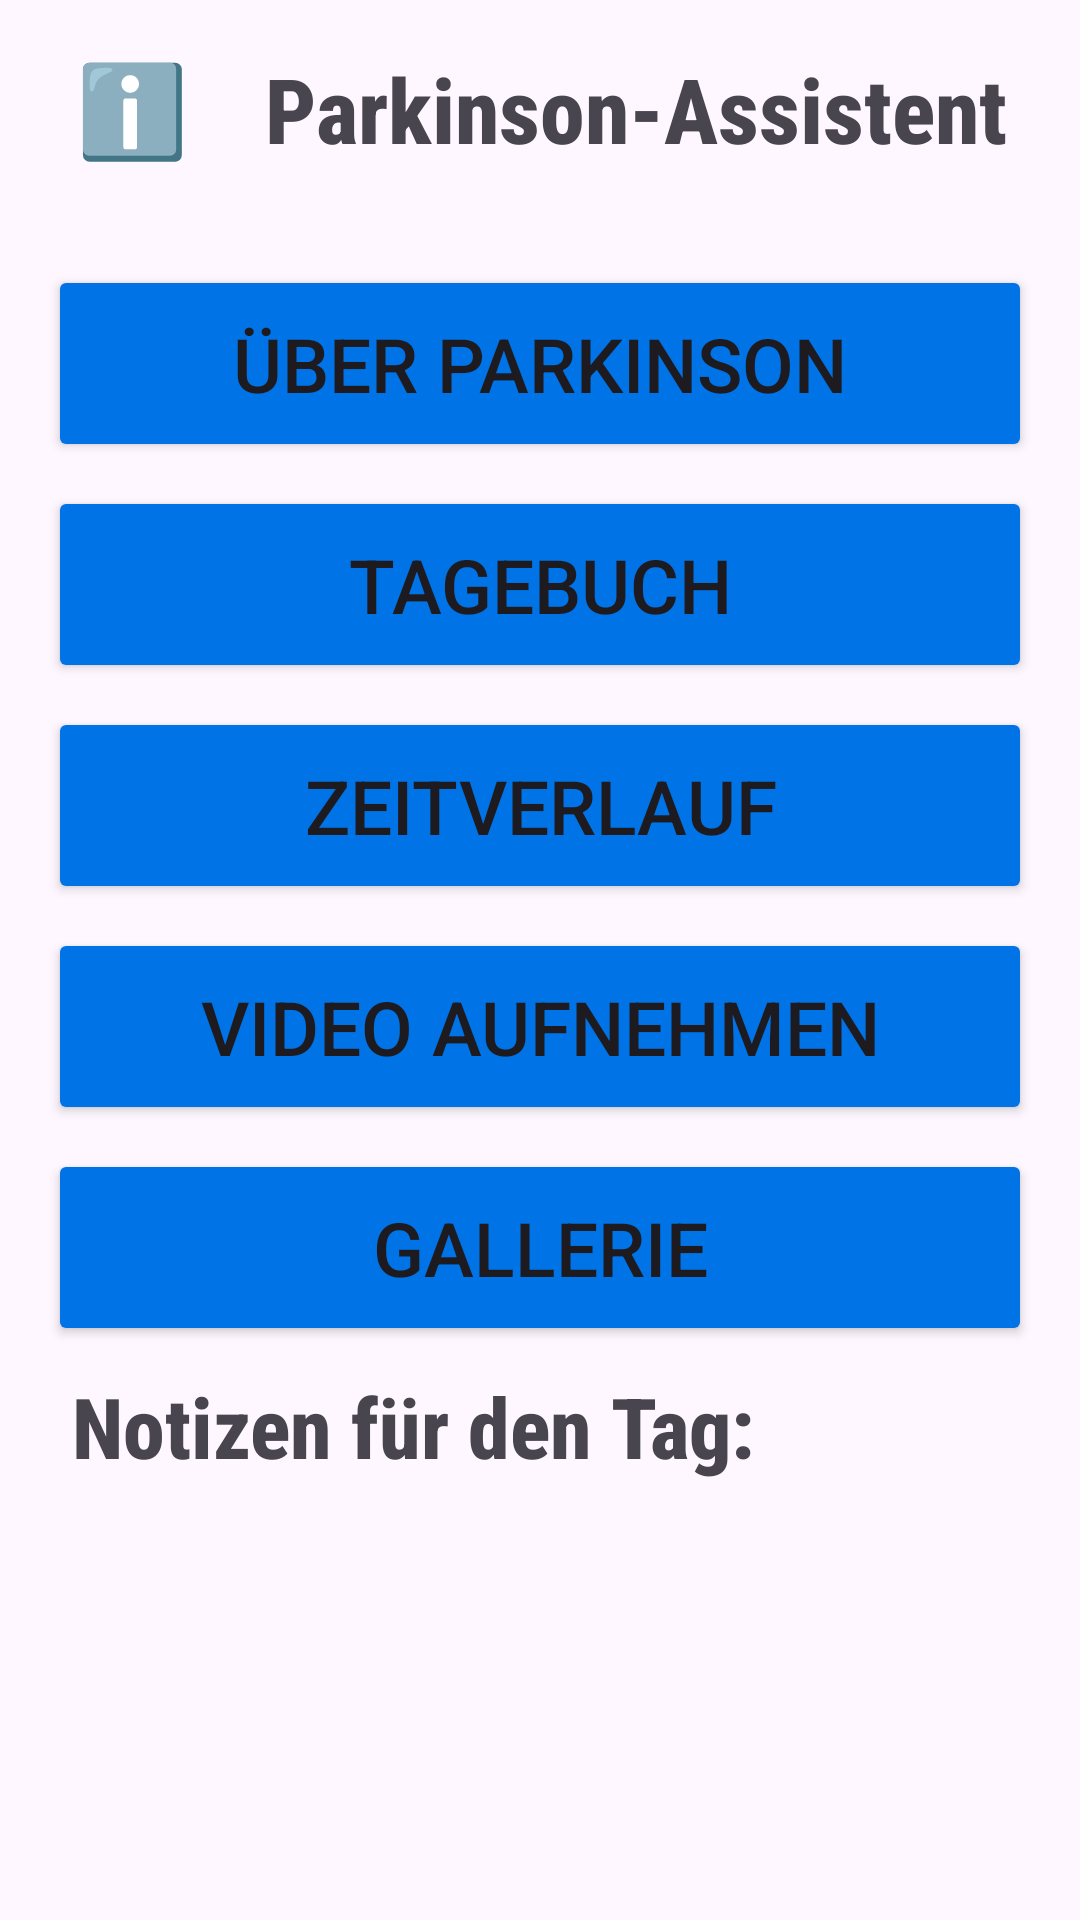

Here is an Android app screen rendered from its layout file. Give the layout XML and the strings, colors and styles it references.
<!-- AndroidManifest.xml: activity theme Theme.ParkinsonAssistant -->
<!-- res/layout/activity_main.xml -->
<?xml version="1.0" encoding="utf-8"?>
<LinearLayout xmlns:android="http://schemas.android.com/apk/res/android"
    android:layout_width="match_parent"
    android:layout_height="match_parent"
    android:orientation="vertical">

    <LinearLayout
        android:layout_width="match_parent"
        android:layout_height="wrap_content"
        android:orientation="horizontal"
        android:gravity="center_vertical">

        <Button
            android:id="@+id/buttonInfo"
            android:layout_width="wrap_content"
            android:layout_height="wrap_content"
            android:layout_alignParentEnd="true"
            android:layout_alignParentBottom="true"
            android:textSize="30sp"
            android:layout_marginEnd="0dp"
            android:layout_marginBottom="0dp"
            android:background="@android:color/transparent"
            android:onClick="openStartPageActivity"
            android:text="ℹ️" />

        <TextView
            android:layout_width="wrap_content"
            android:layout_height="wrap_content"
            android:text="Parkinson-Assistent"
            android:textSize="30sp"
            android:gravity="center"
            android:layout_marginTop="16dp"
            android:layout_marginBottom="16dp"
            android:textStyle="bold"
            android:fontFamily="sans-serif-condensed-medium" />

    </LinearLayout>

    <FrameLayout
        android:layout_width="match_parent"
        android:layout_height="0dp"
        android:layout_weight="1">

        <ScrollView
            android:layout_width="match_parent"
            android:layout_height="match_parent">

            <LinearLayout
                android:layout_width="match_parent"
                android:layout_height="wrap_content"
                android:orientation="vertical"
                android:padding="16dp">

                <Button
                    android:id="@+id/buttonParkinsonInfo"
                    android:layout_width="match_parent"
                    android:layout_height="wrap_content"
                    android:text="Über Parkinson"
                    android:layout_marginBottom="8dp"
                    android:padding="16dp"
                    android:textSize="25sp"
                    android:backgroundTint="#0073E6"/>

                <Button
                    android:id="@+id/buttonAddNote"
                    android:layout_width="match_parent"
                    android:layout_height="wrap_content"
                    android:text="Tagebuch"
                    android:layout_marginBottom="8dp"
                    android:padding="16dp"
                    android:textSize="25sp"
                    android:backgroundTint="#0073E6"/>

                <Button
                    android:id="@+id/buttonTimeline"
                    android:layout_width="match_parent"
                    android:layout_height="wrap_content"
                    android:text="Zeitverlauf"
                    android:layout_marginBottom="8dp"
                    android:padding="16dp"
                    android:textSize="25sp"
                    android:backgroundTint="#0073E6"/>

                <Button
                    android:id="@+id/videoRecord"
                    android:layout_width="match_parent"
                    android:layout_height="wrap_content"
                    android:text="Video aufnehmen"
                    android:layout_marginBottom="8dp"
                    android:padding="16dp"
                    android:textSize="25sp"
                    android:backgroundTint="#0073E6"/>

                <Button
                    android:id="@+id/buttonGallery"
                    android:layout_width="match_parent"
                    android:layout_height="wrap_content"
                    android:text="Gallerie"
                    android:padding="16dp"
                    android:textSize="25sp"
                    android:backgroundTint="#0073E6"/>
                <TextView
                    android:id="@+id/textViewSelectedDate"
                    android:layout_width="match_parent"
                    android:layout_height="wrap_content"
                    android:padding="8dp"
                    android:text="Notizen für den Tag:"
                    android:textSize="28sp"
                    android:textStyle="bold"
                    android:fontFamily="sans-serif-condensed-medium" />

                <TextView
                    android:id="@+id/textViewNotes"
                    android:layout_width="match_parent"
                    android:layout_height="wrap_content"
                    android:text=""
                    android:padding="8dp"
                    android:textSize="25sp"
                    android:fontFamily="sans-serif-condensed-medium" />

            </LinearLayout>
        </ScrollView>



    </FrameLayout>
</LinearLayout>
<!-- resources referenced by this layout -->
<resources>
  <style name="Theme.ParkinsonAssistant" parent="Base.Theme.ParkinsonAssistant" />
  <style name="Base.Theme.ParkinsonAssistant" parent="Theme.Material3.DayNight.NoActionBar">
          
          
      </style>
</resources>
